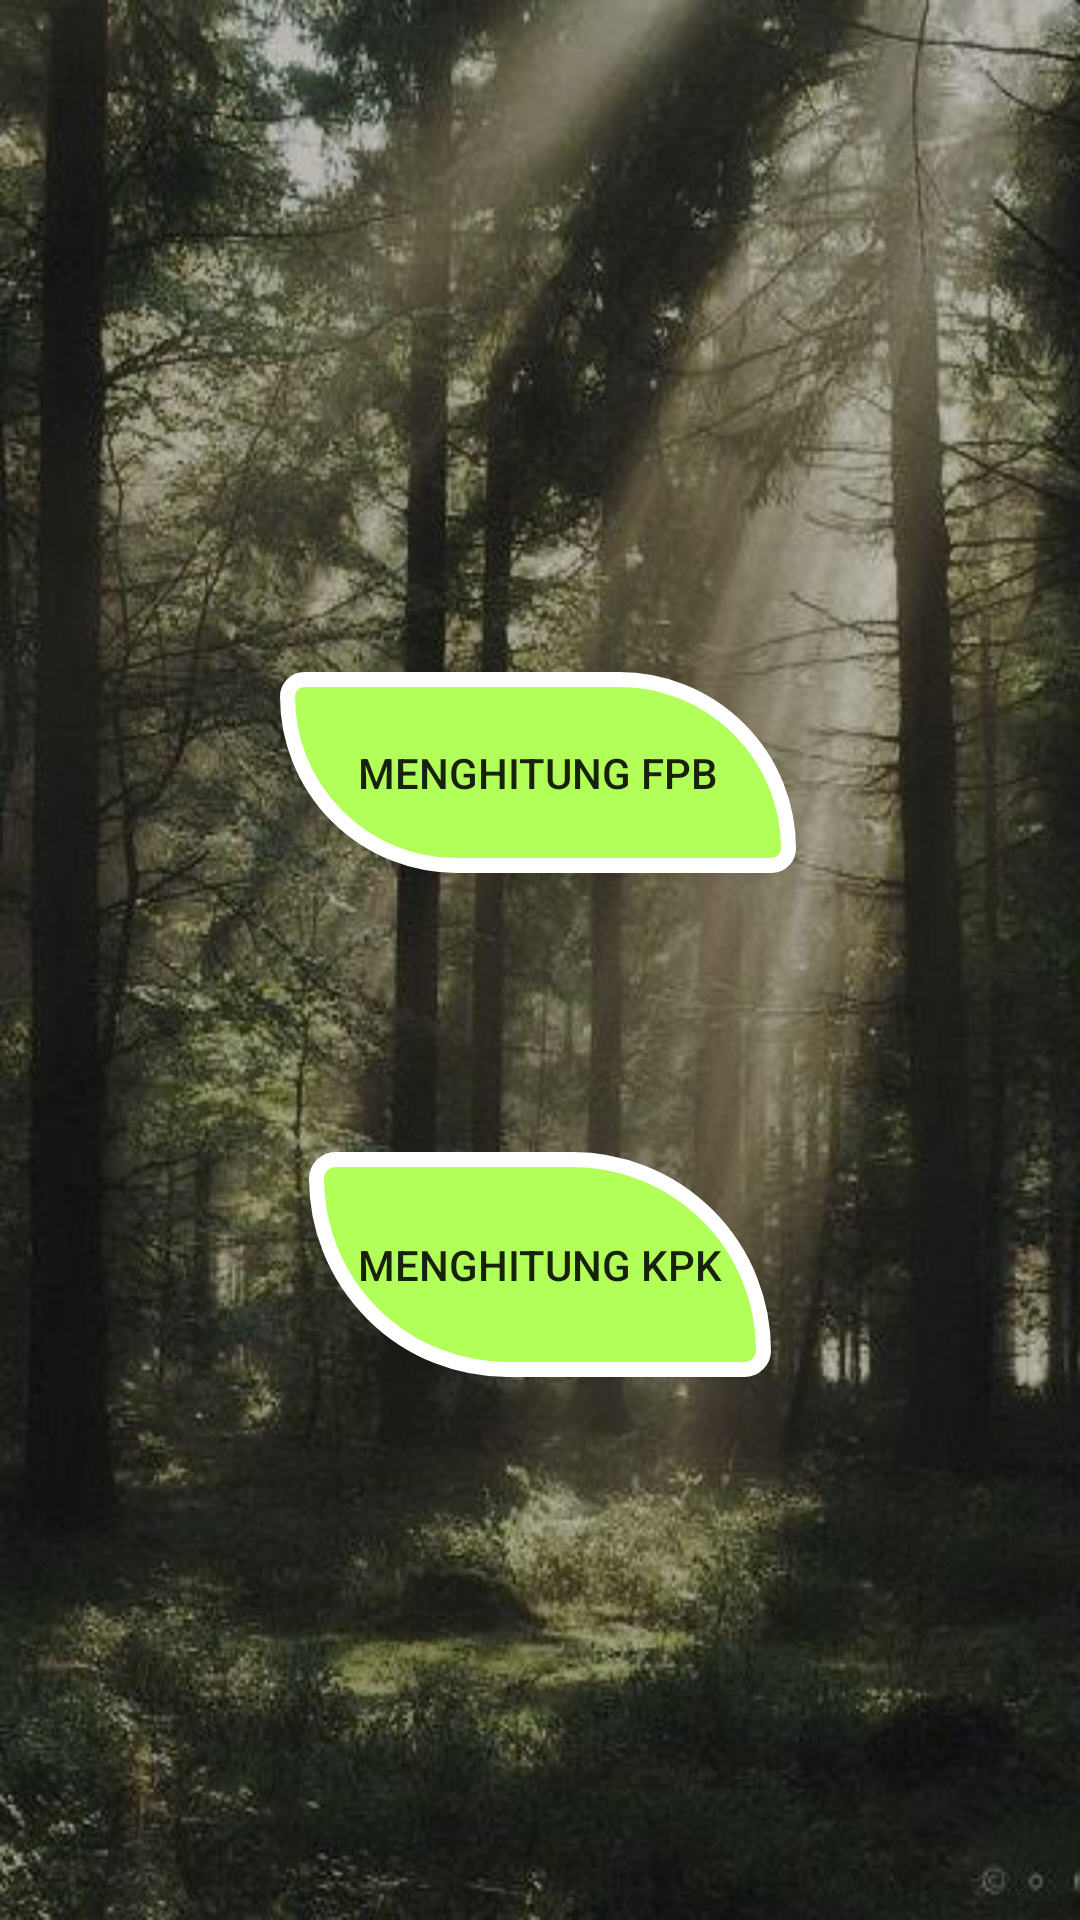

Android layout source for this screen:
<!-- AndroidManifest.xml: application theme Theme.GanisKalkulatorKPKFPB -->
<!-- res/layout/activity_main.xml -->
<?xml version="1.0" encoding="utf-8"?>
<androidx.constraintlayout.widget.ConstraintLayout xmlns:android="http://schemas.android.com/apk/res/android"
    xmlns:app="http://schemas.android.com/apk/res-auto"
    xmlns:tools="http://schemas.android.com/tools"
    android:layout_width="match_parent"
    android:layout_height="match_parent"
    android:background="@drawable/latarutama"
    tools:context=".MainActivity">


    <Button
        android:id="@+id/btnFpb"
        android:layout_width="172dp"
        android:layout_height="67dp"
        android:layout_marginTop="224dp"
        android:background="@drawable/button_daun"
        android:text="Menghitung FPB"
        app:layout_constraintEnd_toEndOf="parent"
        app:layout_constraintHorizontal_bias="0.497"
        app:layout_constraintStart_toStartOf="parent"
        app:layout_constraintTop_toTopOf="parent" />

    <Button
        android:id="@+id/btnKpk"
        android:layout_width="154dp"
        android:layout_height="75dp"
        android:layout_marginTop="384dp"
        android:background="@drawable/button_daun"
        android:text="Menghitung KPK"
        app:layout_constraintEnd_toEndOf="parent"
        app:layout_constraintStart_toStartOf="parent"
        app:layout_constraintTop_toTopOf="parent" />


</androidx.constraintlayout.widget.ConstraintLayout>
<!-- resources referenced by this layout -->
<resources>
  <!-- drawable button_daun (drawable) -->
  <?xml version="1.0" encoding="utf-8"?>
  <selector xmlns:android="http://schemas.android.com/apk/res/android">
      <item> <shape android:shape="rectangle">
          <solid android:color= "#B2FF59"/>
          <corners android:topRightRadius="500dp"
              android:bottomLeftRadius="500dp"
              android:bottomRightRadius="50dp"
              android:topLeftRadius="50dp"/>
          <stroke android:width="5dp"
              android:color="#ffff"/>
  
      </shape>
      </item>
  </selector>
  <!-- drawable latarutama: jpg bitmap (drawable, 57121 bytes) -->
  <style name="Theme.GanisKalkulatorKPKFPB" parent="Theme.AppCompat.Light.NoActionBar">
          
          <item name="colorPrimary">@color/purple_500</item>
          <item name="colorPrimaryVariant">@color/purple_700</item>
          <item name="colorOnPrimary">@color/white</item>
          
          <item name="colorSecondary">@color/teal_200</item>
          <item name="colorSecondaryVariant">@color/teal_700</item>
          <item name="colorOnSecondary">@color/black</item>
          
          <item name="android:statusBarColor" tools:targetApi="l">?attr/colorPrimaryVariant</item>
          
      </style>
  <!-- not gathered from this repository: default colours our renderer supplied (Android Studio template values) -->
  <color name="purple_500">#FF6200EE</color>
  <color name="purple_700">#FF3700B3</color>
  <color name="teal_200">#FF03DAC5</color>
  <color name="teal_700">#FF018786</color>
  <color name="black">#FF000000</color>
  <color name="white">#FFFFFFFF</color>
</resources>
